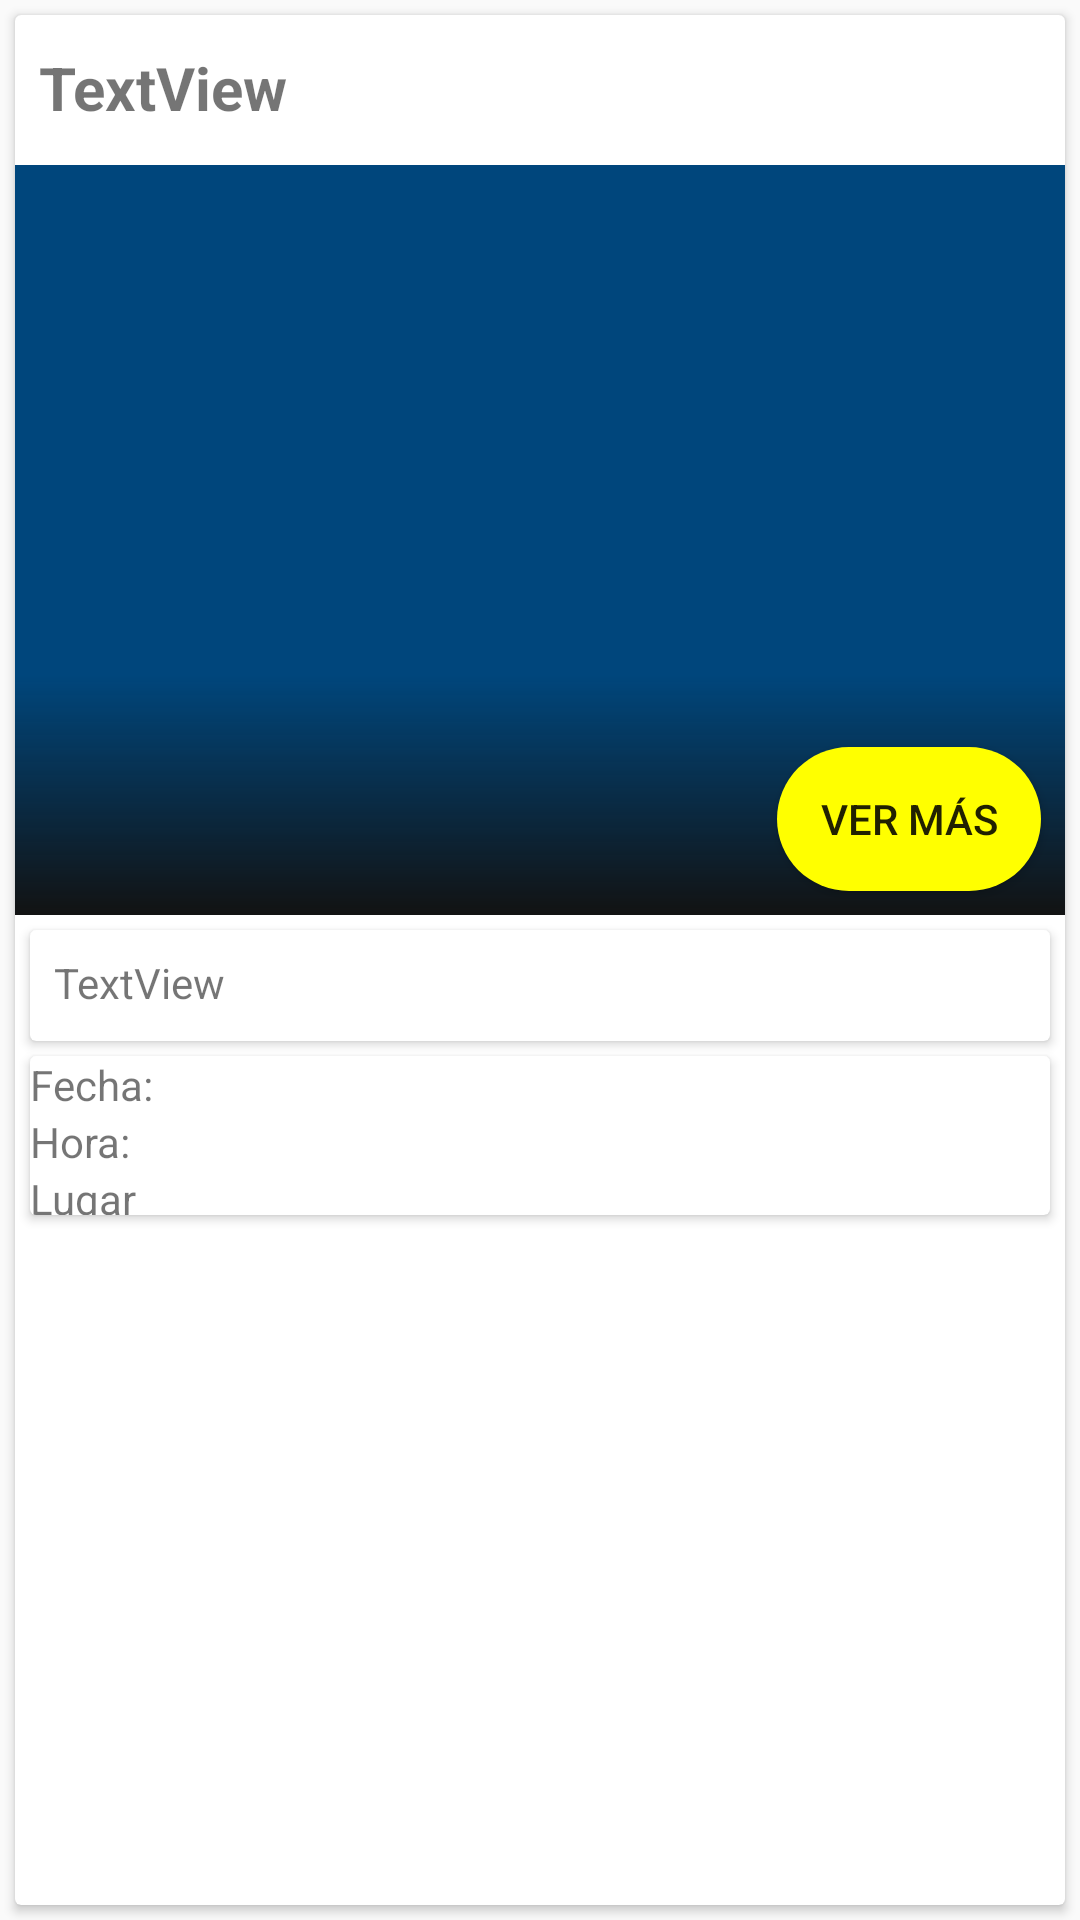

Reconstruct the res/layout file that produces this screen, plus the resources it refers to.
<!-- AndroidManifest.xml: application theme AppTheme -->
<!-- res/layout/events_with_cardview.xml -->
<?xml version="1.0" encoding="utf-8"?>
<LinearLayout xmlns:android="http://schemas.android.com/apk/res/android"
              xmlns:app="http://schemas.android.com/apk/res-auto" xmlns:tools="http://schemas.android.com/tools"
              android:orientation="vertical"
              android:layout_width="match_parent"
              android:layout_height="wrap_content">
    <android.support.v7.widget.CardView
            android:layout_width="match_parent"
            android:layout_height="match_parent"
            android:layout_margin="5dp">
    <android.support.constraint.ConstraintLayout xmlns:android="http://schemas.android.com/apk/res/android"
                                                 xmlns:app="http://schemas.android.com/apk/res-auto"
                                                 xmlns:tools="http://schemas.android.com/tools"
                                                 android:layout_width="match_parent"
                                                 android:layout_margin="0dp"
                                                 android:background="@drawable/card_background"
                                                 android:layout_height="wrap_content" tools:layout_editor_absoluteY="25dp">

        <android.support.constraint.ConstraintLayout
                android:layout_width="match_parent"
                android:layout_height="250dp" app:layout_constraintEnd_toEndOf="parent"
                app:layout_constraintStart_toStartOf="parent"
                app:layout_constraintHorizontal_bias="0.0"
                app:layout_constraintTop_toBottomOf="@+id/constraintLayout" android:id="@+id/constraintLayout2"
        >

            <ImageView
                    android:layout_width="match_parent"
                    android:layout_height="match_parent" app:srcCompat="@color/colorPrimary"
                    android:id="@+id/cardview_event_imageview" app:layout_constraintEnd_toEndOf="parent"
                    app:layout_constraintStart_toStartOf="parent"
                    app:layout_constraintTop_toTopOf="parent"
                    app:layout_constraintBottom_toBottomOf="parent"
                    android:maxHeight="250dp"/>
            <Button
                    android:text="Ver más"
                    android:layout_width="wrap_content"
                    android:layout_height="wrap_content"
                    android:id="@+id/button" app:layout_constraintEnd_toEndOf="parent" android:layout_marginEnd="8dp"
                    android:layout_marginBottom="8dp" app:layout_constraintBottom_toBottomOf="parent"
                    android:background="@drawable/button_style"/>
            <ImageView
                    android:layout_width="match_parent"
                    android:layout_height="80dp" app:srcCompat="@drawable/black_gradient"
                    android:id="@+id/imageView4"
                    app:layout_constraintBottom_toBottomOf="@+id/cardview_event_imageview" app:layout_constraintStart_toStartOf="parent"
                    app:layout_constraintEnd_toEndOf="parent"
            />
        </android.support.constraint.ConstraintLayout>
        <android.support.constraint.ConstraintLayout
                android:layout_width="match_parent"
                android:layout_height="50dp"
                app:layout_constraintStart_toStartOf="parent"
                app:layout_constraintEnd_toEndOf="parent"
                app:layout_constraintTop_toTopOf="parent" android:id="@+id/constraintLayout">

            <TextView
                    android:text="TextView"
                    android:layout_width="wrap_content"
                    android:layout_height="wrap_content"
                    android:textSize="20sp"
                    android:textStyle="bold"
                    android:id="@+id/cardview_event_title" app:layout_constraintStart_toStartOf="parent"
                    android:layout_marginStart="8dp" android:layout_marginTop="8dp"
                    app:layout_constraintTop_toTopOf="parent"
                    android:layout_marginBottom="10dp"
                    app:layout_constraintBottom_toBottomOf="parent"/>
        </android.support.constraint.ConstraintLayout>
        <android.support.constraint.ConstraintLayout
                android:layout_width="match_parent"
                android:layout_height="wrap_content"
                app:layout_constraintTop_toBottomOf="@+id/constraintLayout2" app:layout_constraintStart_toStartOf="parent"
                app:layout_constraintEnd_toEndOf="parent"
        >

            <android.support.v7.widget.CardView
                    android:layout_width="match_parent"
                    android:layout_height="wrap_content"
                    app:layout_constraintEnd_toEndOf="parent" android:layout_marginEnd="5dp"
                    android:layout_marginTop="5dp" app:layout_constraintTop_toTopOf="parent"
                    app:layout_constraintStart_toStartOf="parent" android:layout_marginStart="5dp"
                    android:id="@+id/cardView">
                <TextView
                        android:text="TextView"
                        android:layout_width="wrap_content"
                        android:layout_height="wrap_content"
                        android:id="@+id/cardview_event_abs" android:layout_marginTop="8dp"
                        app:layout_constraintTop_toTopOf="parent" app:layout_constraintStart_toStartOf="parent"
                        android:layout_marginStart="8dp" android:layout_marginBottom="10dp"
                        app:layout_constraintBottom_toBottomOf="parent"/>
            </android.support.v7.widget.CardView>
            <android.support.v7.widget.CardView
                    android:layout_width="match_parent"
                    android:layout_height="53dp" android:layout_marginTop="5dp"
                    app:layout_constraintTop_toBottomOf="@+id/cardView" app:layout_constraintEnd_toEndOf="parent"
                    android:layout_marginEnd="5dp" app:layout_constraintStart_toStartOf="parent"
                    android:layout_marginStart="5dp" android:layout_marginBottom="5dp"
                    app:layout_constraintBottom_toBottomOf="parent">
                <LinearLayout
                        android:orientation="vertical"
                        android:layout_width="match_parent"
                        android:layout_height="match_parent">
                    <TextView
                            android:text="Fecha:"
                            android:layout_width="match_parent"
                            android:layout_height="wrap_content" android:id="@+id/textView5"/>
                    <TextView
                            android:text="Hora: "
                            android:layout_width="match_parent"
                            android:layout_height="wrap_content" android:id="@+id/textView4"/>
                    <TextView
                            android:text="Lugar"
                            android:layout_width="match_parent"
                            android:layout_height="wrap_content" android:id="@+id/textView3"/>
                </LinearLayout>
            </android.support.v7.widget.CardView>
        </android.support.constraint.ConstraintLayout>
    </android.support.constraint.ConstraintLayout>
    </android.support.v7.widget.CardView>

</LinearLayout>
<!-- resources referenced by this layout -->
<resources>
  <color name="colorPrimary">#00467c</color>
  <!-- drawable black_gradient (drawable) -->
  <?xml version="1.0" encoding="utf-8"?>
  <shape xmlns:android="http://schemas.android.com/apk/res/android">
      <gradient android:angle="90" android:startColor="#121212"
      android:endColor="#00000000"/>
  </shape>
  <!-- drawable button_style (drawable) -->
  <?xml version="1.0" encoding="utf-8"?>
  <shape xmlns:android="http://schemas.android.com/apk/res/android">
      <solid android:color="#ffff00"/>
      <corners android:radius="30dp"/>
  </shape>
  <style name="AppTheme" parent="Base.Theme.AppCompat.Light.DarkActionBar">
          
          <item name="colorPrimary">@color/colorPrimary</item>
          <item name="colorPrimaryDark">@color/colorPrimaryDark</item>
          <item name="colorAccent">@color/colorAccent</item>
          <item name="android:windowContentOverlay">@null</item>
      </style>
  <color name="colorPrimaryDark">#00467c</color>
  <color name="colorAccent">#fff100</color>
</resources>
